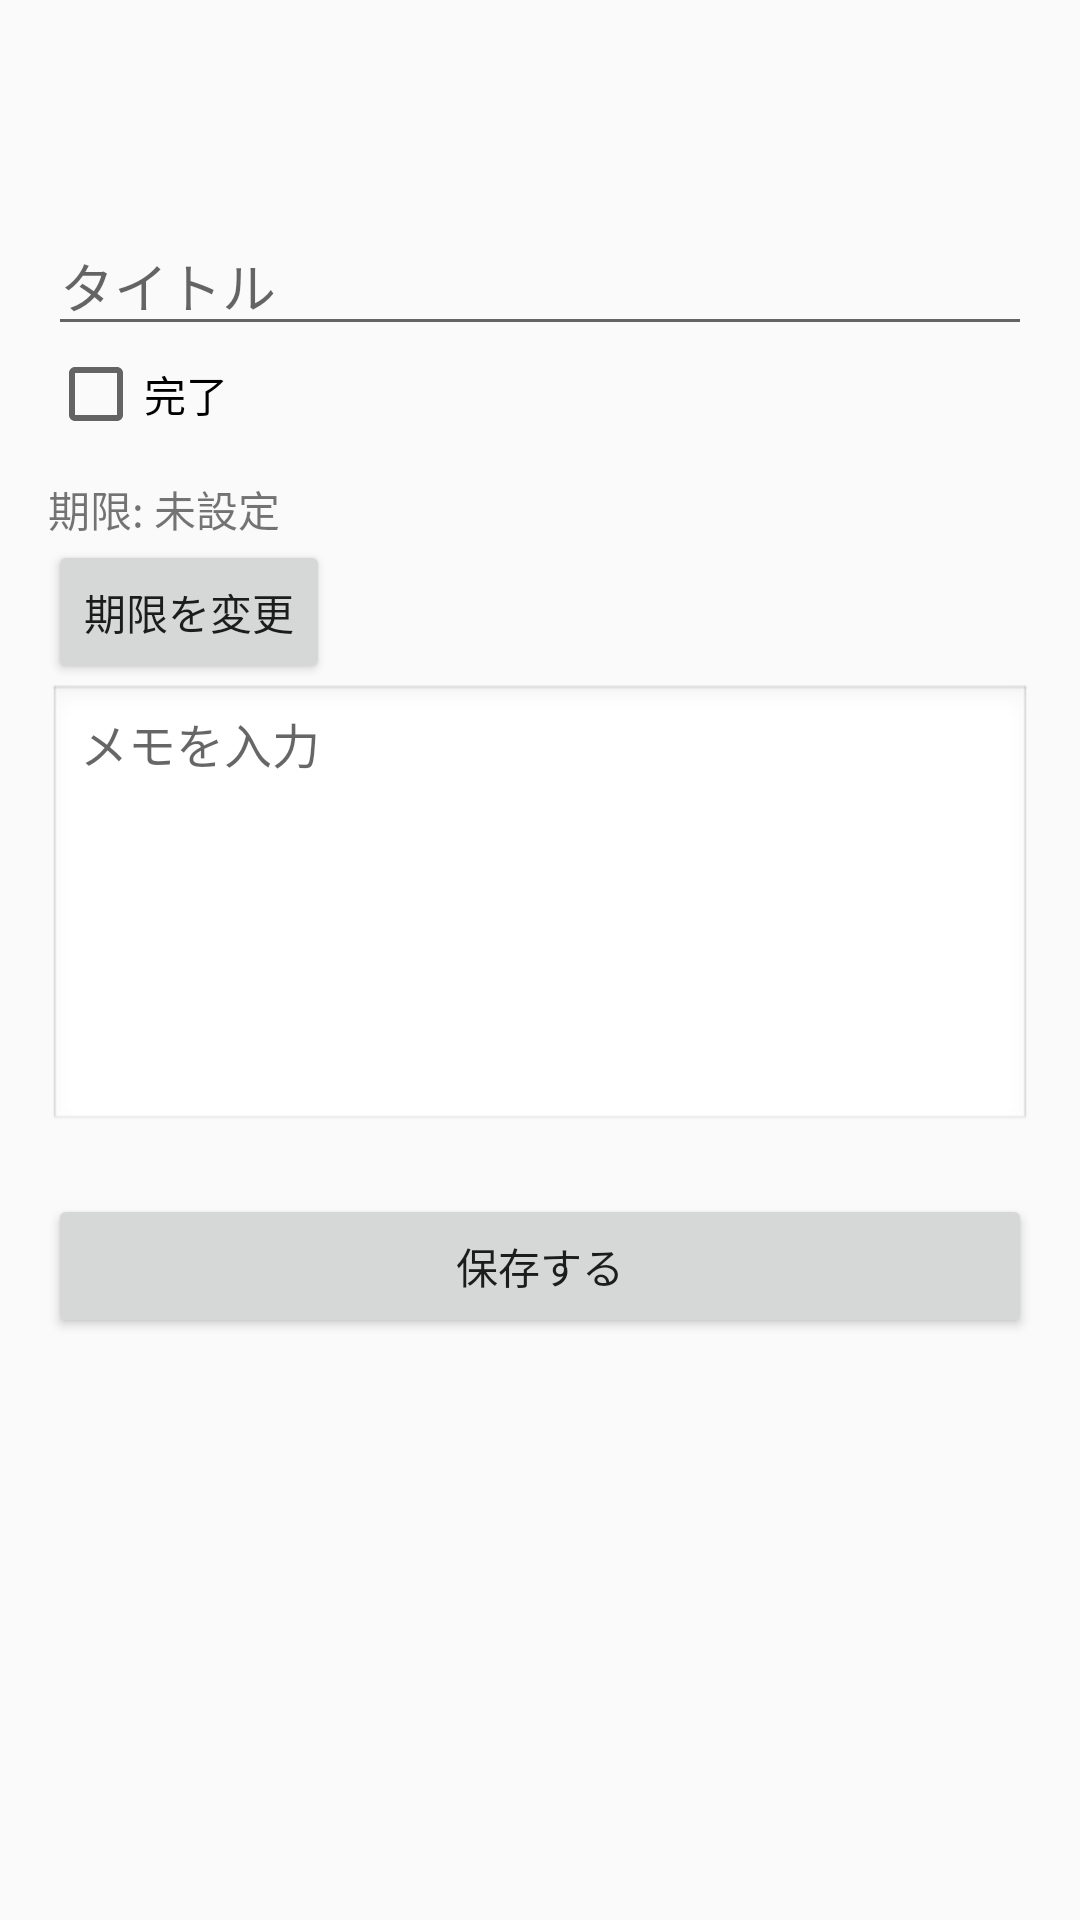

Reconstruct the res/layout file that produces this screen, plus the resources it refers to.
<!-- AndroidManifest.xml: application theme Theme.TodoApp -->
<!-- res/layout/activity_task_detail.xml -->
<?xml version="1.0" encoding="utf-8"?>
<ScrollView xmlns:android="http://schemas.android.com/apk/res/android"
    android:layout_width="match_parent"
    android:layout_height="match_parent"
    android:padding="16dp">

    <LinearLayout
        android:orientation="vertical"
        android:layout_width="match_parent"
        android:layout_height="wrap_content"
        android:paddingTop="?attr/actionBarSize">

        
        <EditText
            android:id="@+id/editTitle"
            android:layout_width="match_parent"
            android:layout_height="wrap_content"
            android:hint="タイトル"
            android:textSize="18sp" />

        
        <CheckBox
            android:id="@+id/checkDone"
            android:layout_width="wrap_content"
            android:layout_height="wrap_content"
            android:text="完了" />

        
        <TextView
            android:id="@+id/textDue"
            android:layout_width="wrap_content"
            android:layout_height="wrap_content"
            android:text="期限: 未設定"
            android:textSize="14sp"
            android:paddingTop="12dp" />

        
        <Button
            android:id="@+id/buttonChangeDue"
            android:layout_width="wrap_content"
            android:layout_height="wrap_content"
            android:text="期限を変更" />

        
        <EditText
            android:id="@+id/editMemo"
            android:layout_width="match_parent"
            android:layout_height="150dp"
            android:hint="メモを入力"
            android:gravity="top"
            android:paddingTop="8dp"
            android:background="@android:drawable/edit_text"
            android:textSize="16sp" />

        
        <Button
            android:id="@+id/buttonSave"
            android:layout_width="match_parent"
            android:layout_height="wrap_content"
            android:text="保存する"
            android:layout_marginTop="20dp" />

    </LinearLayout>
</ScrollView>
<!-- resources referenced by this layout -->
<resources>
  <style name="Theme.TodoApp" parent="Base.Theme.TodoApp" />
  <style name="Base.Theme.TodoApp" parent="Theme.AppCompat.DayNight.DarkActionBar">
          
          
      </style>
</resources>
